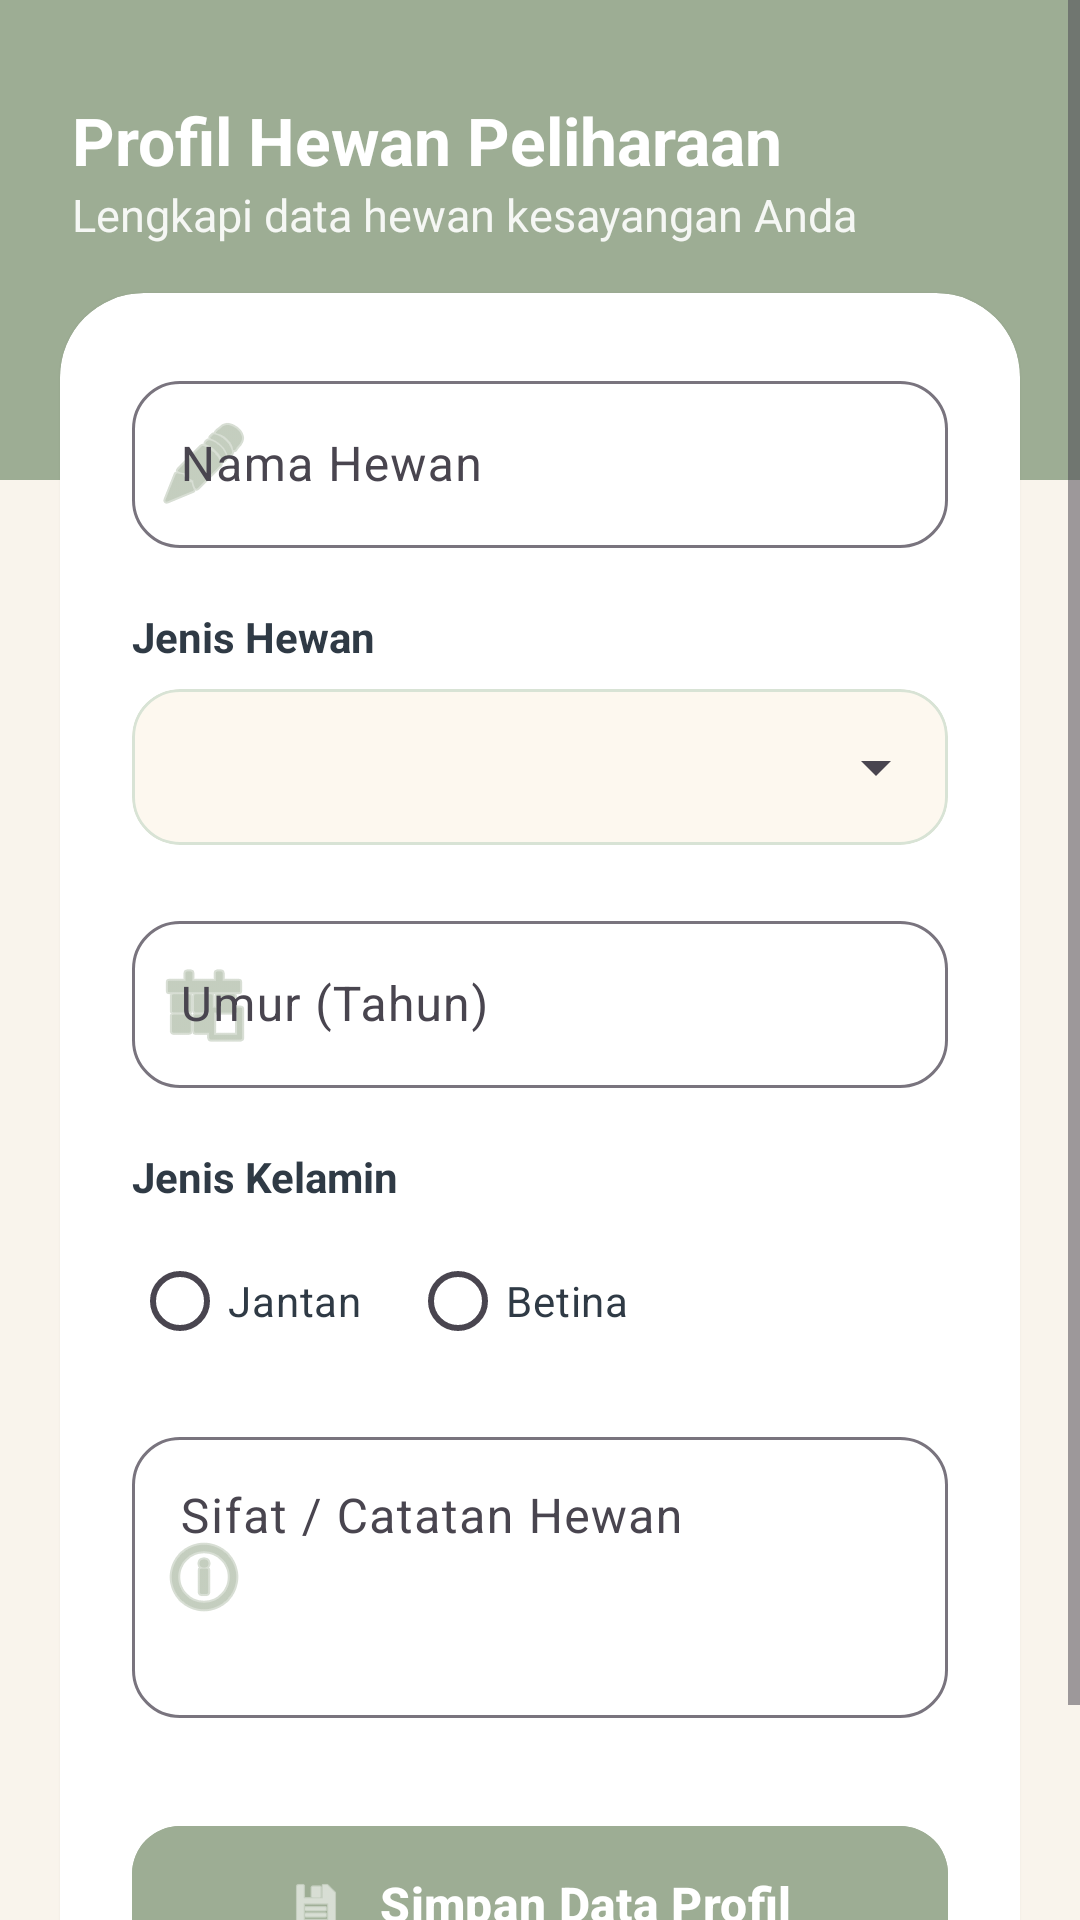

Produce the Android XML layout that renders to this screen, including the resource entries it uses.
<!-- AndroidManifest.xml: application theme Theme.PetCareApp -->
<!-- res/layout/activity_pet_profile.xml -->
<?xml version="1.0" encoding="utf-8"?>
<androidx.constraintlayout.widget.ConstraintLayout xmlns:android="http://schemas.android.com/apk/res/android"
    xmlns:app="http://schemas.android.com/apk/res-auto"
    xmlns:tools="http://schemas.android.com/tools"
    android:id="@+id/main"
    android:layout_width="match_parent"
    android:layout_height="match_parent"
    android:background="@color/lightsand">

    
    <View
        android:id="@+id/topBackground"
        android:layout_width="match_parent"
        android:layout_height="160dp"
        android:background="@color/sagegreen"
        app:layout_constraintTop_toTopOf="parent" />

    <ScrollView
        android:layout_width="match_parent"
        android:layout_height="0dp"
        android:clipToPadding="false"
        app:layout_constraintBottom_toBottomOf="parent"
        app:layout_constraintTop_toTopOf="parent">

        <LinearLayout
            android:layout_width="match_parent"
            android:layout_height="wrap_content"
            android:orientation="vertical"
            android:paddingBottom="32dp">

            
            <androidx.constraintlayout.widget.ConstraintLayout
                android:layout_width="match_parent"
                android:layout_height="wrap_content"
                android:paddingHorizontal="24dp"
                android:paddingTop="32dp"
                android:paddingBottom="16dp">

                <TextView
                    android:id="@+id/tvTitle"
                    android:layout_width="wrap_content"
                    android:layout_height="wrap_content"
                    android:text="@string/profil_hewan_peliharaan"
                    android:textColor="@color/white"
                    android:textSize="22sp"
                    android:textStyle="bold"
                    app:layout_constraintStart_toStartOf="parent"
                    app:layout_constraintTop_toTopOf="parent" />

                <TextView
                    android:id="@+id/tvSubTitle"
                    android:layout_width="wrap_content"
                    android:layout_height="wrap_content"
                    android:alpha="0.9"
                    android:text="@string/lengkapi_data_hewan"
                    android:textColor="@color/white"
                    android:textSize="15sp"
                    app:layout_constraintStart_toStartOf="parent"
                    app:layout_constraintTop_toBottomOf="@id/tvTitle" />

            </androidx.constraintlayout.widget.ConstraintLayout>

            
            <com.google.android.material.card.MaterialCardView
                android:layout_width="match_parent"
                android:layout_height="wrap_content"
                android:layout_marginHorizontal="20dp"
                app:cardBackgroundColor="@color/white"
                app:cardCornerRadius="28dp"
                app:cardElevation="2dp"
                app:strokeWidth="0dp">

                <LinearLayout
                    android:layout_width="match_parent"
                    android:layout_height="wrap_content"
                    android:orientation="vertical"
                    android:padding="24dp">

                    
                    <com.google.android.material.textfield.TextInputLayout
                        style="@style/Widget.Material3.TextInputLayout.OutlinedBox"
                        android:layout_width="match_parent"
                        android:layout_height="wrap_content"
                        android:hint="@string/nama_hewan"
                        app:boxCornerRadiusBottomEnd="16dp"
                        app:boxCornerRadiusBottomStart="16dp"
                        app:boxCornerRadiusTopEnd="16dp"
                        app:boxCornerRadiusTopStart="16dp"
                        app:startIconDrawable="@android:drawable/ic_menu_edit"
                        app:startIconTint="@color/sagegreen">

                        <com.google.android.material.textfield.TextInputEditText
                            android:id="@+id/etName"
                            android:layout_width="match_parent"
                            android:layout_height="wrap_content"
                            android:inputType="textPersonName" />
                    </com.google.android.material.textfield.TextInputLayout>

                    
                    <TextView
                        android:layout_width="wrap_content"
                        android:layout_height="wrap_content"
                        android:layout_marginTop="20dp"
                        android:text="@string/jenis_hewan"
                        android:textColor="@color/darkgray"
                        android:textSize="14sp"
                        android:textStyle="bold" />

                    
                    <com.google.android.material.card.MaterialCardView
                        android:layout_width="match_parent"
                        android:layout_height="wrap_content"
                        android:layout_marginTop="8dp"
                        app:cardBackgroundColor="#FDF8EF"
                        app:cardCornerRadius="16dp"
                        app:cardElevation="0dp"
                        app:strokeColor="@color/lightgreen"
                        app:strokeWidth="1dp">

                        <Spinner
                            android:id="@+id/spType"
                            android:layout_width="match_parent"
                            android:layout_height="52dp"
                            android:paddingHorizontal="8dp" />
                    </com.google.android.material.card.MaterialCardView>

                    
                    <com.google.android.material.textfield.TextInputLayout
                        style="@style/Widget.Material3.TextInputLayout.OutlinedBox"
                        android:layout_width="match_parent"
                        android:layout_height="wrap_content"
                        android:layout_marginTop="20dp"
                        android:hint="@string/umur_tahun"
                        app:boxCornerRadiusBottomEnd="16dp"
                        app:boxCornerRadiusBottomStart="16dp"
                        app:boxCornerRadiusTopEnd="16dp"
                        app:boxCornerRadiusTopStart="16dp"
                        app:startIconDrawable="@android:drawable/ic_menu_today"
                        app:startIconTint="@color/sagegreen">

                        <com.google.android.material.textfield.TextInputEditText
                            android:id="@+id/etAge"
                            android:layout_width="match_parent"
                            android:layout_height="wrap_content"
                            android:inputType="number" />
                    </com.google.android.material.textfield.TextInputLayout>

                    
                    <TextView
                        android:layout_width="wrap_content"
                        android:layout_height="wrap_content"
                        android:layout_marginTop="20dp"
                        android:text="@string/jenis_kelamin"
                        android:textColor="@color/darkgray"
                        android:textSize="14sp"
                        android:textStyle="bold" />

                    <RadioGroup
                        android:id="@+id/rgGender"
                        android:layout_width="match_parent"
                        android:layout_height="wrap_content"
                        android:layout_marginTop="8dp"
                        android:orientation="horizontal">

                        <com.google.android.material.radiobutton.MaterialRadioButton
                            android:id="@+id/rbMale"
                            android:layout_width="wrap_content"
                            android:layout_height="wrap_content"
                            android:layout_marginEnd="16dp"
                            android:text="@string/jantan"
                            android:textColor="@color/darkgray" />

                        <com.google.android.material.radiobutton.MaterialRadioButton
                            android:id="@+id/rbFemale"
                            android:layout_width="wrap_content"
                            android:layout_height="wrap_content"
                            android:text="@string/betina"
                            android:textColor="@color/darkgray" />
                    </RadioGroup>

                    
                    <com.google.android.material.textfield.TextInputLayout
                        style="@style/Widget.Material3.TextInputLayout.OutlinedBox"
                        android:layout_width="match_parent"
                        android:layout_height="wrap_content"
                        android:layout_marginTop="16dp"
                        android:hint="@string/sifat_catatan"
                        app:boxCornerRadiusBottomEnd="16dp"
                        app:boxCornerRadiusBottomStart="16dp"
                        app:boxCornerRadiusTopEnd="16dp"
                        app:boxCornerRadiusTopStart="16dp"
                        app:startIconDrawable="@android:drawable/ic_menu_info_details"
                        app:startIconTint="@color/sagegreen">

                        <com.google.android.material.textfield.TextInputEditText
                            android:id="@+id/etDesc"
                            android:layout_width="match_parent"
                            android:layout_height="wrap_content"
                            android:gravity="top"
                            android:inputType="textMultiLine"
                            android:lines="3" />
                    </com.google.android.material.textfield.TextInputLayout>

                    
                    <com.google.android.material.button.MaterialButton
                        android:id="@+id/btnSave"
                        android:layout_width="match_parent"
                        android:layout_height="60dp"
                        android:layout_marginTop="32dp"
                        android:backgroundTint="@color/sagegreen"
                        android:text="@string/simpan_data"
                        android:textColor="@color/white"
                        android:textSize="16sp"
                        android:textStyle="bold"
                        app:cornerRadius="16dp"
                        app:elevation="4dp"
                        app:icon="@android:drawable/ic_menu_save"
                        app:iconGravity="textStart"
                        app:iconPadding="12dp" />

                </LinearLayout>
            </com.google.android.material.card.MaterialCardView>

        </LinearLayout>
    </ScrollView>

</androidx.constraintlayout.widget.ConstraintLayout>
<!-- resources referenced by this layout -->
<resources>
  <color name="darkgray">#2F3A45</color>
  <color name="lightgreen">#D8E3D5</color>
  <color name="lightsand">#F9F4EC</color>
  <color name="sagegreen">#9DAD94</color>
  <color name="white">#FFFFFFFF</color>
  <string name="betina">Betina</string>
  <string name="jantan">Jantan</string>
  <string name="jenis_hewan">Jenis Hewan</string>
  <string name="jenis_kelamin">Jenis Kelamin</string>
  <string name="lengkapi_data_hewan">Lengkapi data hewan kesayangan Anda</string>
  <string name="nama_hewan">Nama Hewan</string>
  <string name="profil_hewan_peliharaan">Profil Hewan Peliharaan</string>
  <string name="sifat_catatan">Sifat / Catatan Hewan</string>
  <string name="simpan_data">Simpan Data Profil</string>
  <string name="umur_tahun">Umur (Tahun)</string>
  <style name="Theme.PetCareApp" parent="Base.Theme.PetCareApp" />
  <style name="Base.Theme.PetCareApp" parent="Theme.Material3.DayNight.NoActionBar">
          
           <item name="colorPrimary">@color/sagegreen</item>
      </style>
</resources>
